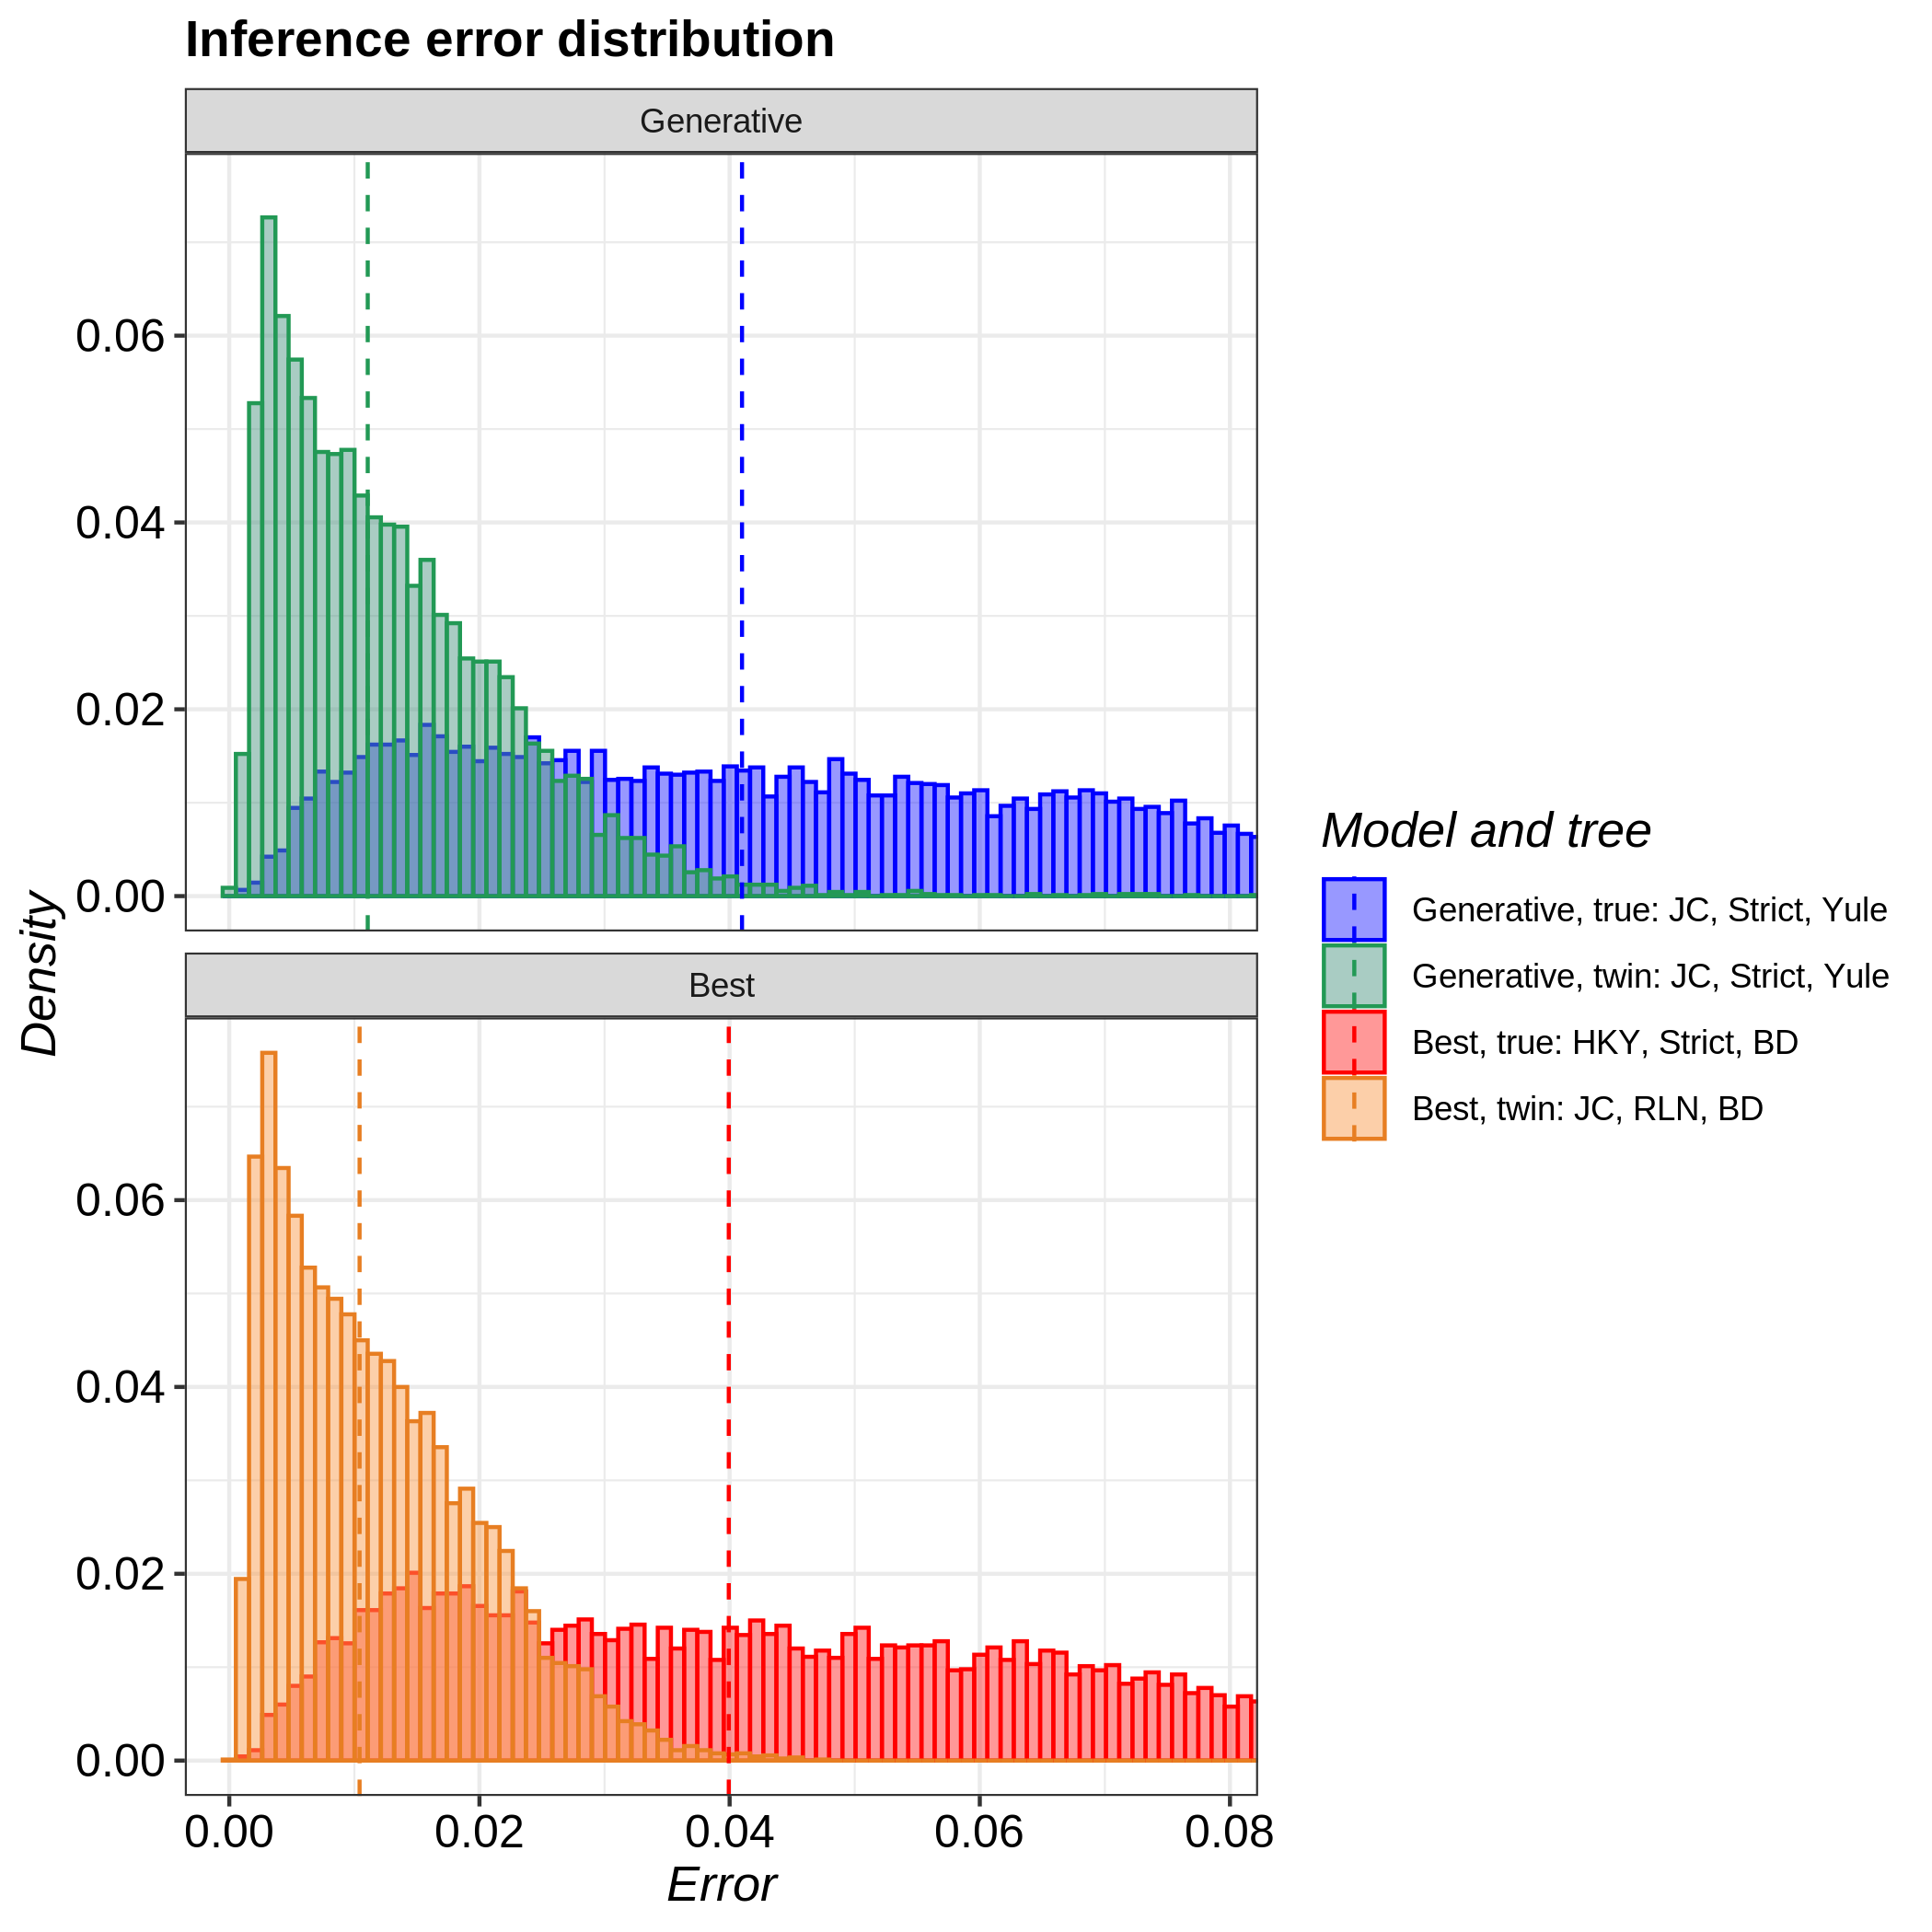

The file beside this chart, header and first rows:
tree, inference_model, inference_model_weight, site_model, clock_model, tree_prior, error_1, error_2, error_3, error_4, error_5, error_6, error_7, error_8, error_9, error_10, error_11, error_12, error_13, error_14, error_15, error_16, error_17, error_18
true, generative, NA, JC69, strict, yule, 0.07906, 0.08581, 0.05521, 0.06585, 0.01217, 0.03549, 0.04211, 0.01074, 0.03707, 0.1002, 0.05221, 0.04149, 0.02582, 0.02721, 0.01201, 0.03017, 0.04755, 0.02985
true, candidate, 0.9336, HKY, strict, birth_death, 0.04608, 0.007593, 0.01901, 0.02948, 0.01054, 0.09433, 0.07066, 0.03522, 0.08301, 0.07972, 0.03577, 0.04148, 0.03477, 0.0591, 0.06532, 0.0296, 0.05759, 0.009034
twin, generative, NA, JC69, strict, yule, 0.003353, 0.004055, 0.01739, 0.007247, 0.03608, 0.0035, 0.005884, 0.002891, 0.02335, 0.01056, 0.005561, 0.002511, 0.02475, 0.004667, 0.005844, 0.007274, 0.006717, 0.007006
twin, candidate, 0.5166, JC69, relaxed_log_normal, birth_death, 0.002503, 0.006756, 0.00437, 0.01546, 0.01451, 0.01058, 0.01083, 0.0335, 0.03725, 0.01311, 0.01103, 0.01309, 0.01849, 0.01171, 0.01257, 0.00239, 0.02358, 0.0224
